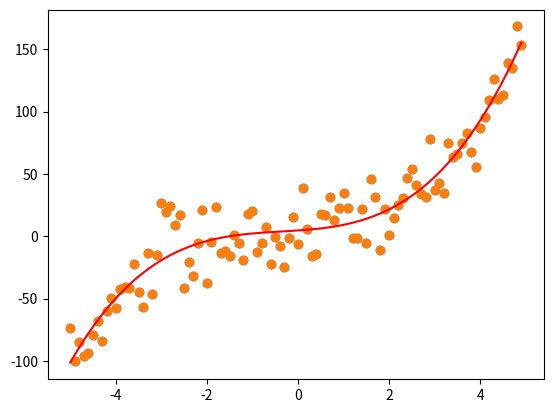

Write the Python code that produced this figure.
#!/usr/bin/env python
# coding: utf-8

# In[22]:


###1.3 다항 회귀:
# Import required libraries:
## 세타 = (xtx)-1(xty)  -1은 역행렬표기
import numpy as np
import matplotlib.pyplot as plt


# In[29]:


# Generate datapoints:
#데이터 포인트 생성
#다항 회귀를 구현하기위한 데이터 세트를 생성 할 것입니다.

x = np.arange(-5,5,0.1)
y_noise = 20 * np.random.normal(size = len(x))
y = 1*(x**3) + 1*(x**2) + 1*x + 3+y_noise
plt.scatter(x,y)


# In[24]:


# Make polynomial data:
# x, x², x³ 벡터 초기화 :
#x의 최대 거듭 제곱을 3으로 취합니다. 따라서 X 행렬은 X, X², X³를 갖게됩니다.

x1 = x
x2 = np.power(x1,2)
x3 = np.power(x1,3)


# In[30]:


# Reshaping data
n=len(x)
x1_new = np.reshape(x1,(n,1)) #2차원으로 (n,1) 배열
x2_new = np.reshape(x2,(n,1))
x3_new = np.reshape(x3,(n,1))

#print(x1_new)
#print(x3_new)


# In[13]:


# First column of matrix X:
#Coefficient of beta-0 = 1
#X 행렬의 열 -1
#주 행렬 X의 첫 번째 열은 beta_0의 계수를 보유하기 때문에 항상 1입니다.
x_bias = np.ones((n,1))


# In[14]:


# Form the complete x matrix:
# 완전한 x 행렬을 만듭니다.
#이 구현의 시작 부분에서 행렬 X를보십시오. 벡터를 추가하여 생성 할 것입니다.
##np.append 는 두개의 1차원 배열을 합칠 수 있습니다.
# [redacted]

x_new = np.append(x_bias,x1_new,axis=1)
x_new = np.append(x_new,x2_new,axis=1)
x_new = np.append(x_new,x3_new,axis=1)


# In[31]:


# Finding transpose:
#행렬 전치 :
#세타 값을 단계별로 계산할 것입니다. 먼저 행렬의 전치를 찾아야합니다.

x_new_transpose = np.transpose(x_new)


# In[32]:


# Finding dot product of original and transposed matrix :
#행렬 곱셈 :
#전치를 찾은 후 원래 행렬과 곱해야합니다. 정규 방정식으로 구현할 것이므로 규칙을 따라야합니다.
#dot은 넘파이행렬곱할때 사용

x_new_transpose_dot_x_new = x_new_transpose.dot(x_new)


# In[33]:


# Finding Inverse:
#역행렬 :
#행렬의 역행렬을 찾아서 temp1에 저장합니다 .

temp_1 = np.linalg.inv(x_new_transpose_dot_x_new)# Finding the dot product of transposed x and y :
temp_2 = x_new_transpose.dot(y)


# In[34]:


# Finding coefficients:
#계수 값 :
#계수 값을 찾으려면 temp1과 temp2를 곱해야합니다. 정규 방정식 공식을 참조하십시오.

theta = temp_1.dot(temp_2)
theta


# In[35]:


# Store coefficient values in different variables:
#계수를 변수에 저장합니다.
#이러한 계수 값을 다른 변수에 저장합니다.
beta_0 = theta[0]
beta_1 = theta[1]
beta_2 = theta[2]
beta_3 = theta[3]


# In[37]:


# Plot the polynomial curve:
#곡선으로 데이터 플로팅 :
#회귀 곡선으로 데이터 플로팅.
plt.scatter(x,y)
plt.plot(x,beta_0 + beta_1*x1 + beta_2*x2 + beta_3*x3,c="red")


# In[39]:


# Prediction function:
#예측 기능 :
#이제 회귀 곡선을 사용하여 출력을 예측할 것입니다.
def prediction(x1,x2,x3,beta_0,beta_1,beta_2,beta_3):
    y_pred = beta_0 + beta_1*x1 + beta_2*x2 + beta_3*x3
    return y_pred
# Making predictions:
pred = prediction(x1,x2,x3,beta_0,beta_1,beta_2,beta_3)


# In[41]:


# Calculate accuracy of model:
#오류 기능 :
#평균 제곱 오차 함수를 사용하여 오차를 계산합니다.
def err(y_pred,y):
    var = (y - y_pred)
    var = var*var
    n = len(var)
    MSE = var.sum()
    MSE = MSE/n
    
    return MSE


# In[42]:


# Calculating the error:
#오류를 계산하십시오.

error = err(pred,y)
error

